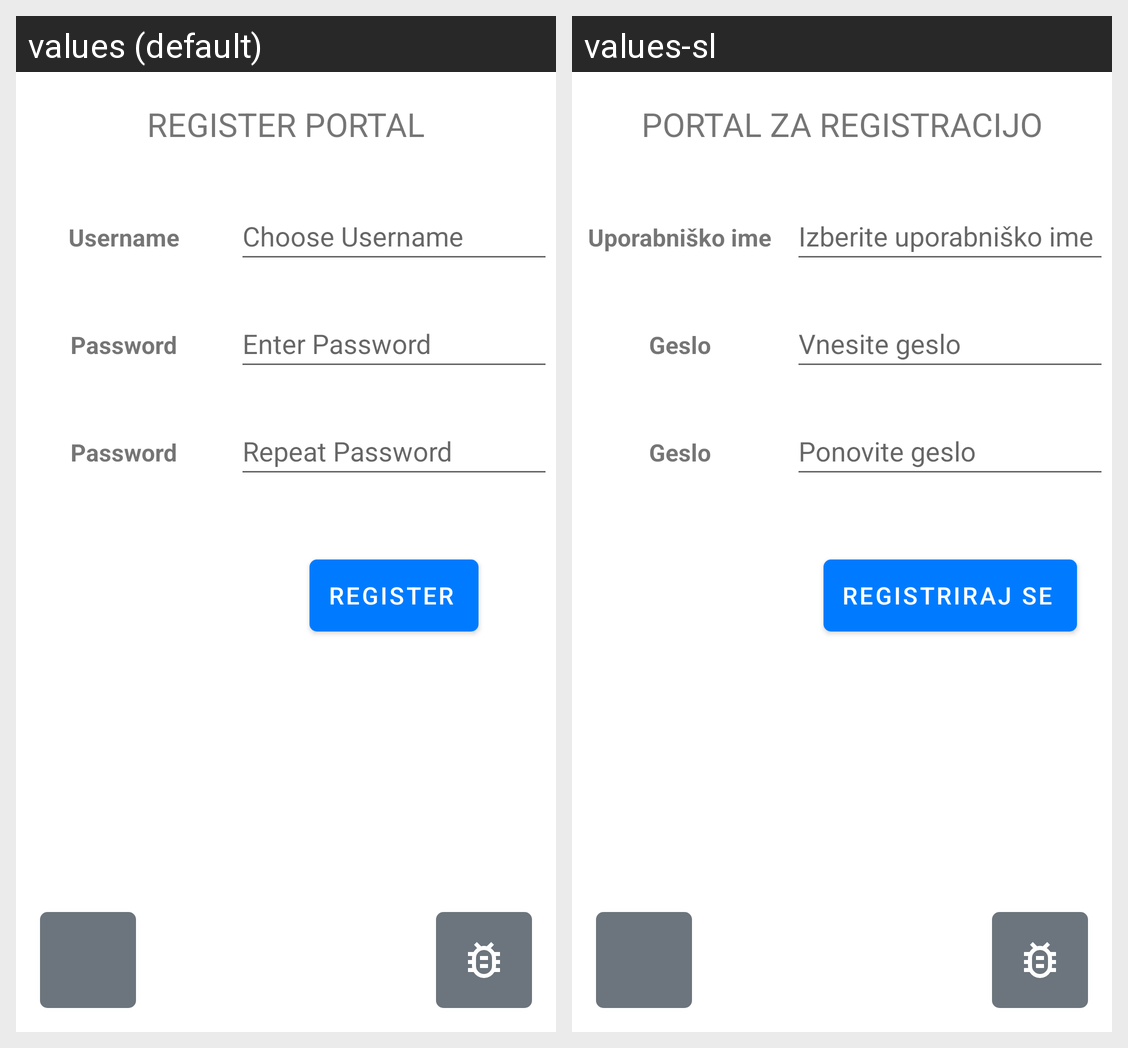

This grid shows one Android layout under two languages. Give, for every string resource on the screen, its name, the default text and each shown locale's text.
Android screen res/layout/fragment_register.xml rendered under 2 locales, left to right: values (default), values-sl. Device: Nexus 5 (rendered at 1080×1920; each locale shown at half size, 540×960, under a caption strip naming it); theme Theme.AndroidRups.
Strings drawn on this screen, with the default value and each locale's value (text and hints the layout hard-codes, and strings that could not be matched under every locale, appear in the picture but are not listed):

register_portal_title
  values: REGISTER PORTAL
  values-sl: PORTAL ZA REGISTRACIJO

username
  values: Username
  values-sl: Uporabniško ime

password
  values: Password
  values-sl: Geslo

choose_username
  values: Choose Username
  values-sl: Izberite uporabniško ime

enter_password
  values: Enter Password
  values-sl: Vnesite geslo

repeat_password
  values: Repeat Password
  values-sl: Ponovite geslo

register_button
  values: Register
  values-sl: Registriraj se
